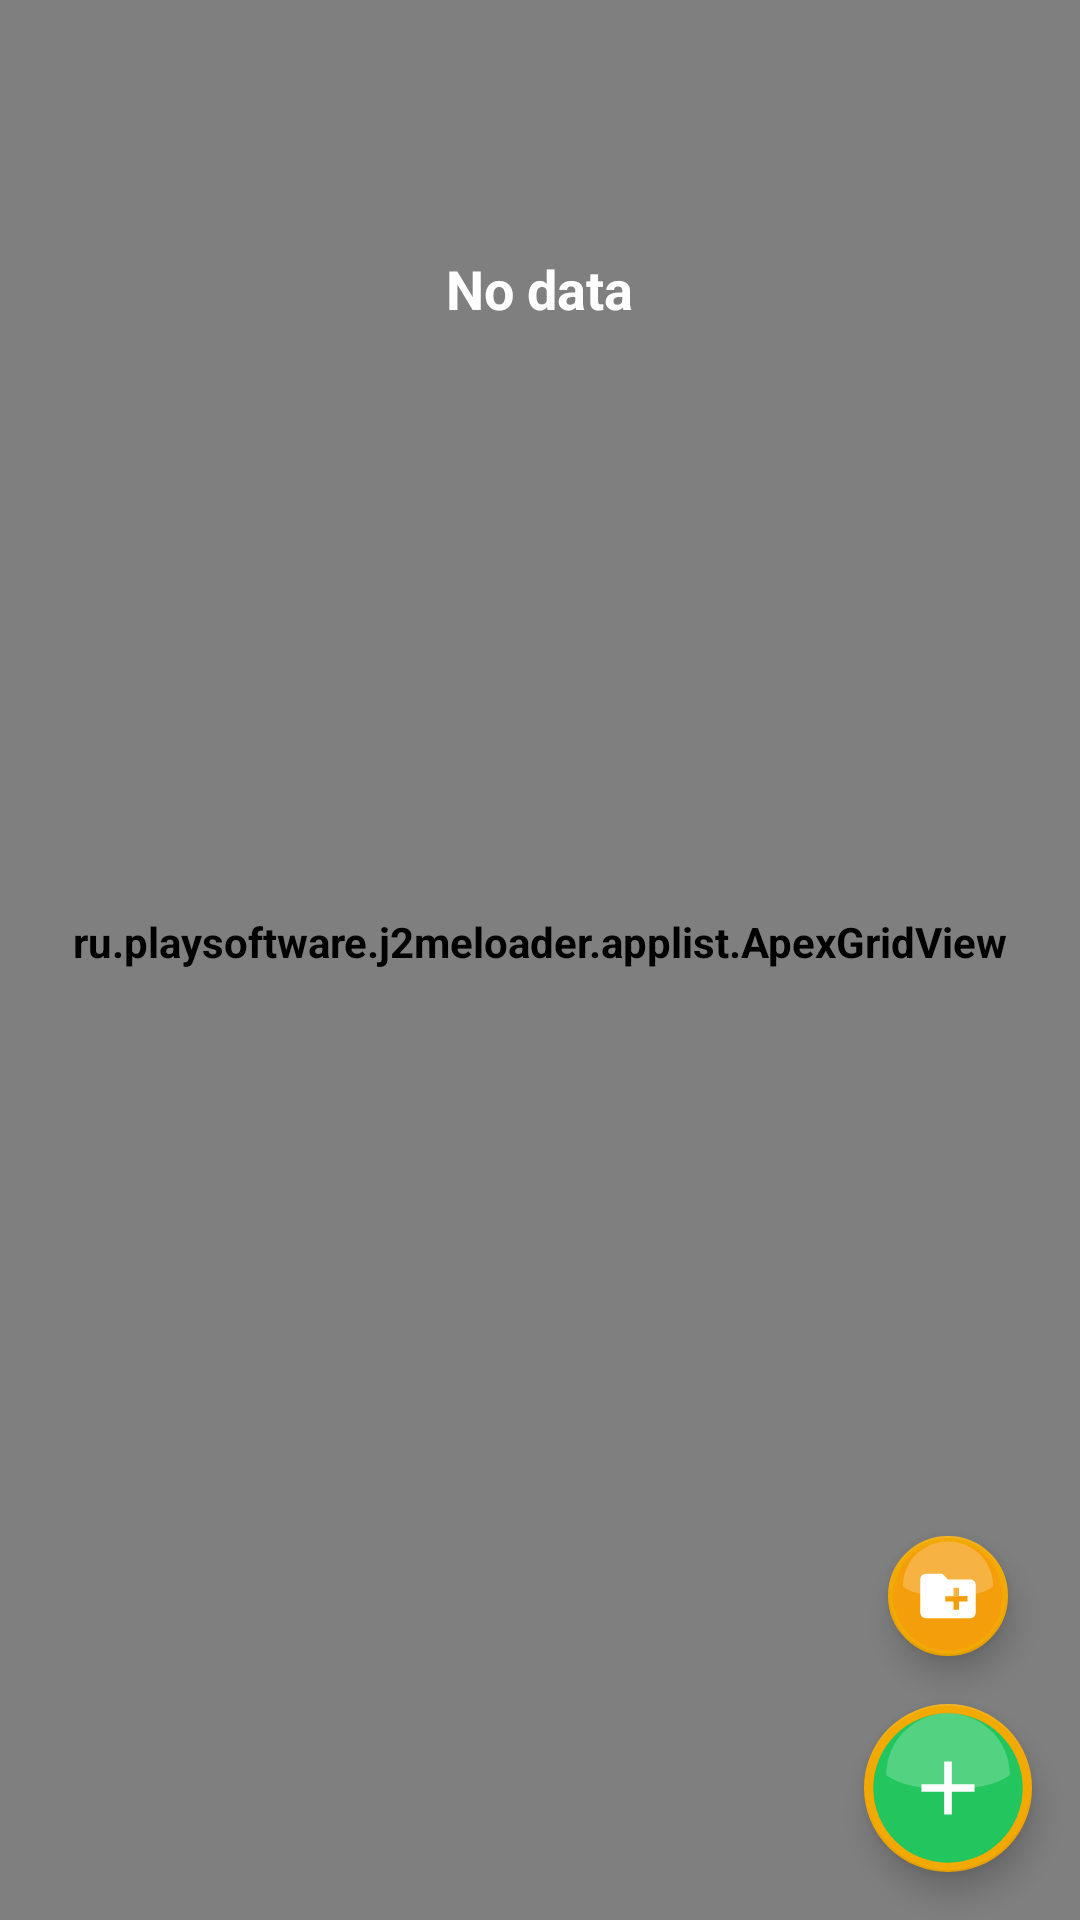

Layout XML and referenced resources for this Android screen:
<!-- AndroidManifest.xml: application theme AppTheme -->
<!-- res/layout/fragment_apps_list.xml -->
<?xml version="1.0" encoding="utf-8"?>
<FrameLayout xmlns:android="http://schemas.android.com/apk/res/android"
    xmlns:app="http://schemas.android.com/apk/res-auto"
    android:layout_width="match_parent"
    android:layout_height="match_parent">

    <ru.playsoftware.j2meloader.applist.ApexGridView
        android:id="@+id/list"
        android:layout_width="match_parent"
        android:layout_height="match_parent"
        android:clipToPadding="false"
        android:horizontalSpacing="4dp"
        android:numColumns="4"
        android:paddingStart="6dp"
        android:paddingTop="76dp"
        android:paddingEnd="6dp"
        android:paddingBottom="88dp"
        android:scrollbars="none"
        android:stretchMode="columnWidth"
        android:verticalSpacing="14dp" />

    <TextView
        android:id="@+id/empty"
        android:layout_width="wrap_content"
        android:layout_height="wrap_content"
        android:layout_gravity="center_horizontal"
        android:layout_marginTop="84dp"
        android:text="@string/no_data_for_display"
        android:textColor="@android:color/white"
        android:textSize="18sp" />

    <com.google.android.material.floatingactionbutton.FloatingActionButton
        android:id="@+id/folder_action_button"
        android:layout_width="wrap_content"
        android:layout_height="wrap_content"
        android:layout_gravity="end|bottom"
        android:layout_marginEnd="24dp"
        android:layout_marginBottom="88dp"
        android:contentDescription="@string/apex_add_folder"
        android:tag="apexlogo"
        app:fabSize="mini"
        app:maxImageSize="38dp"
        app:srcCompat="@drawable/apexlogo_add_folder"
        app:tint="@null" />

    <com.google.android.material.floatingactionbutton.FloatingActionButton
        android:id="@+id/floating_action_button"
        android:layout_width="wrap_content"
        android:layout_height="wrap_content"
        android:layout_gravity="end|bottom"
        android:layout_margin="16dp"
        android:tag="apexlogo"
        app:maxImageSize="52dp"
        app:srcCompat="@drawable/apexlogo_add_game"
        app:tint="@null" />
</FrameLayout>
<!-- resources referenced by this layout -->
<resources>
  <!-- drawable apexlogo_add_game (drawable) -->
  <?xml version="1.0" encoding="utf-8"?>
  <vector xmlns:android="http://schemas.android.com/apk/res/android"
      android:width="44dp"
      android:height="44dp"
      android:viewportWidth="48"
      android:viewportHeight="48">
      <path
          android:fillColor="#22C55E"
          android:pathData="M1,24a23,23 0 1 0 46,0a23,23 0 1 0 -46,0z" />
      <path
          android:fillColor="#FFFFFF" android:fillAlpha="0.22"
          android:pathData="M5,20a19,19 0 0 1 38,0c-8,6 -30,6 -38,0z" />
      <group
          android:translateX="10"
          android:translateY="10"
          android:scaleX="1.1667"
          android:scaleY="1.1667">
          <path
              android:fillColor="#FFFFFF"
              android:pathData="M19,13h-6v6h-2v-6H5v-2h6V5h2v6h6v2z" />
      </group>
  </vector>
  <string name="apex_add_folder" translatable="false">Adicionar pasta</string>
  <string name="no_data_for_display">No data</string>
  <color name="primary">#000000</color>
  <color name="primary_dark">#000000</color>
  <color name="accent">#f2a900</color>
  <color name="background">#000000</color>
  <style name="ButtonStyle" parent="Widget.AppCompat.Button.Colored">
          <item name="android:minHeight">38dp</item>
          <item name="android:textStyle">bold</item>
          <item name="android:paddingLeft">6dp</item>
          <item name="android:paddingRight">6dp</item>
          <item name="android:elevation" tools:targetApi="lollipop">1dp</item>
          <item name="android:background">@drawable/bg_button</item>
      </style>
  <style name="Widget.AppTheme.TextView" parent="Widget.AppCompat.TextView">
          <item name="android:textStyle">bold</item>
      </style>
  <!-- drawable apex_app_bg (drawable) -->
  <?xml version="1.0" encoding="utf-8"?>
  <drawable xmlns:android="http://schemas.android.com/apk/res/android"
      class="ru.playsoftware.j2meloader.theme.ApexAppBackground" />
  <style name="Apex.AlertDialogTheme" parent="Theme.AppCompat.Dialog.Alert">
          <item name="android:windowBackground">@drawable/apex_window_bg</item>
      </style>
  <style name="Apex.DialogTheme" parent="Theme.AppCompat.Dialog">
          <item name="android:windowBackground">@drawable/apex_window_bg</item>
      </style>
  <!-- drawable apex_pressed (drawable) -->
  <?xml version="1.0" encoding="utf-8"?>
  <drawable xmlns:android="http://schemas.android.com/apk/res/android"
      class="ru.playsoftware.j2meloader.theme.ApexPressedDrawable" />
  <style name="Widget.AppTheme.ActionBar" parent="Widget.AppCompat.ActionBar.Solid">
          <item name="background">@android:color/black</item>
          <item name="android:background">@android:color/black</item>
          <item name="elevation">0dp</item>
          <item name="android:elevation" tools:targetApi="lollipop">0dp</item>
      </style>
  <style name="Widget.AppTheme.PopupMenu" parent="Widget.AppCompat.PopupMenu">
          <item name="android:popupBackground">@drawable/apex_window_bg</item>
      </style>
  <style name="Widget.AppTheme.ListPopupWindow" parent="Widget.AppCompat.ListPopupWindow">
          <item name="android:popupBackground">@drawable/apex_window_bg</item>
      </style>
  <style name="Widget.AppTheme.Spinner" parent="Widget.AppCompat.Spinner">
          <item name="android:popupBackground">@drawable/apex_window_bg</item>
      </style>
  <!-- drawable bg_config_card (drawable) -->
  <?xml version="1.0" encoding="utf-8"?>
  <drawable xmlns:android="http://schemas.android.com/apk/res/android"
      class="ru.playsoftware.j2meloader.theme.ApexCardBackground" />
  <color name="text_primary">#d1ff00</color>
  <color name="text_secondary">#b9b9b9</color>
  <!-- drawable apex_window_bg (drawable) -->
  <?xml version="1.0" encoding="utf-8"?>
  <drawable xmlns:android="http://schemas.android.com/apk/res/android"
      class="ru.playsoftware.j2meloader.theme.ApexWindowBackground" />
</resources>
